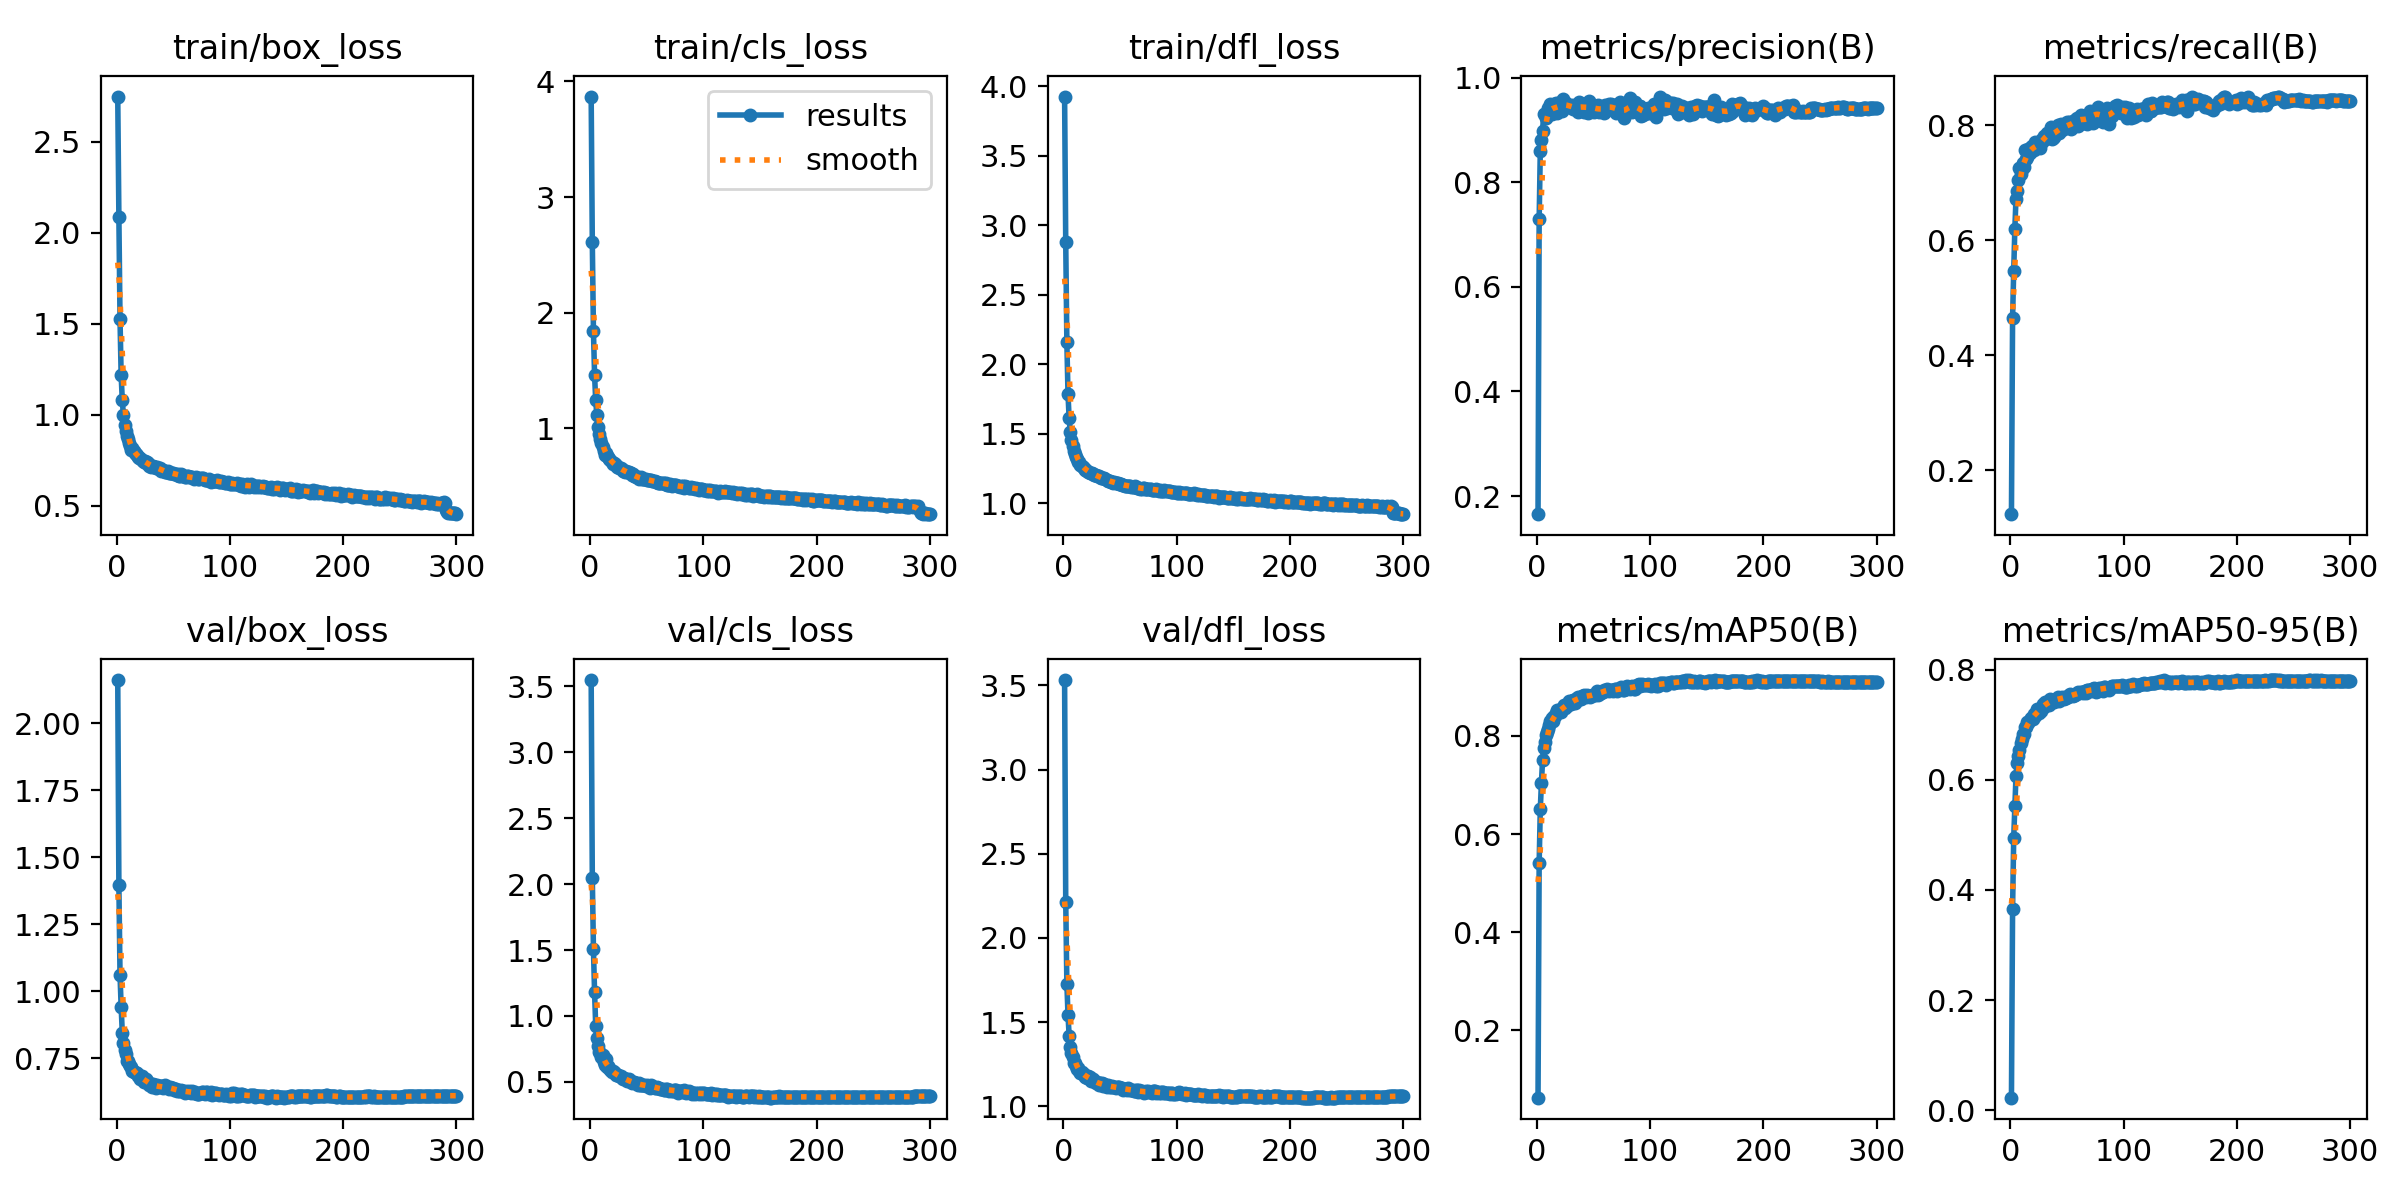

The file beside this chart, header and first rows:
epoch, train/box_loss, train/cls_loss, train/dfl_loss, metrics/precision(B), metrics/recall(B), metrics/mAP50(B), metrics/mAP50-95(B), val/box_loss, val/cls_loss, val/dfl_loss, lr/pg0, lr/pg1, lr/pg2
1, 2.747, 3.87, 3.925, 0.1654, 0.1239, 0.06311, 0.02289, 2.162, 3.548, 3.532, 0.003326, 0.003326, 0.003326
2, 2.087, 2.609, 2.876, 0.7289, 0.4653, 0.5408, 0.3662, 1.397, 2.047, 2.216, 0.006637, 0.006637, 0.006637
3, 1.524, 1.843, 2.156, 0.86, 0.5472, 0.6508, 0.4952, 1.062, 1.509, 1.729, 0.009927, 0.009927, 0.009927
4, 1.216, 1.459, 1.786, 0.8802, 0.6199, 0.7041, 0.5528, 0.9416, 1.179, 1.543, 0.009901, 0.009901, 0.009901
5, 1.079, 1.24, 1.611, 0.8986, 0.6723, 0.7504, 0.6065, 0.8455, 0.926, 1.42, 0.009868, 0.009868, 0.009868
6, 0.9962, 1.113, 1.513, 0.9298, 0.6864, 0.7744, 0.6313, 0.8074, 0.8315, 1.353, 0.009835, 0.009835, 0.009835
7, 0.9452, 1.011, 1.452, 0.9298, 0.704, 0.7867, 0.6425, 0.7786, 0.7696, 1.319, 0.009802, 0.009802, 0.009802
8, 0.9115, 0.9467, 1.415, 0.9218, 0.7263, 0.8018, 0.6545, 0.7646, 0.7295, 1.292, 0.009769, 0.009769, 0.009769
9, 0.8843, 0.907, 1.375, 0.926, 0.7153, 0.8089, 0.6671, 0.7384, 0.7182, 1.255, 0.009736, 0.009736, 0.009736
10, 0.8638, 0.8685, 1.352, 0.9416, 0.7246, 0.8147, 0.6736, 0.7381, 0.6892, 1.255, 0.009703, 0.009703, 0.009703
11, 0.8413, 0.8402, 1.334, 0.9411, 0.7346, 0.8213, 0.6825, 0.7275, 0.7016, 1.238, 0.00967, 0.00967, 0.00967
12, 0.8276, 0.8045, 1.319, 0.9501, 0.7268, 0.8296, 0.684, 0.7188, 0.6522, 1.223, 0.009637, 0.009637, 0.009637
13, 0.8074, 0.7721, 1.297, 0.9308, 0.7564, 0.837, 0.6958, 0.7156, 0.628, 1.228, 0.009604, 0.009604, 0.009604
14, 0.8155, 0.782, 1.297, 0.9412, 0.7417, 0.8296, 0.6957, 0.7028, 0.6751, 1.212, 0.009571, 0.009571, 0.009571
15, 0.7985, 0.7615, 1.278, 0.9489, 0.7446, 0.8403, 0.7048, 0.6982, 0.6092, 1.196, 0.009538, 0.009538, 0.009538
16, 0.7899, 0.7499, 1.271, 0.9346, 0.7583, 0.8408, 0.7035, 0.6993, 0.6232, 1.204, 0.009505, 0.009505, 0.009505
17, 0.7836, 0.7339, 1.262, 0.9516, 0.752, 0.8458, 0.7081, 0.6928, 0.6023, 1.194, 0.009472, 0.009472, 0.009472
18, 0.7767, 0.7287, 1.257, 0.9329, 0.7616, 0.8519, 0.7117, 0.6932, 0.5884, 1.192, 0.009439, 0.009439, 0.009439
19, 0.7661, 0.7054, 1.242, 0.9508, 0.7632, 0.8486, 0.7121, 0.6831, 0.5735, 1.176, 0.009406, 0.009406, 0.009406
20, 0.7626, 0.6934, 1.241, 0.9459, 0.7578, 0.8514, 0.7109, 0.682, 0.5801, 1.175, 0.009373, 0.009373, 0.009373
21, 0.7602, 0.6975, 1.231, 0.945, 0.756, 0.848, 0.7199, 0.6714, 0.5724, 1.167, 0.00934, 0.00934, 0.00934
22, 0.7507, 0.687, 1.228, 0.9363, 0.7715, 0.8567, 0.7151, 0.684, 0.5638, 1.179, 0.009307, 0.009307, 0.009307
23, 0.7446, 0.6784, 1.216, 0.9595, 0.7657, 0.8568, 0.7216, 0.6768, 0.5539, 1.173, 0.009274, 0.009274, 0.009274
24, 0.7398, 0.6613, 1.219, 0.9524, 0.7629, 0.8623, 0.7281, 0.6614, 0.549, 1.153, 0.009241, 0.009241, 0.009241
25, 0.7421, 0.6654, 1.218, 0.9476, 0.7617, 0.8563, 0.7217, 0.6643, 0.5528, 1.155, 0.009208, 0.009208, 0.009208
26, 0.7363, 0.6544, 1.214, 0.951, 0.7599, 0.8634, 0.7284, 0.672, 0.5409, 1.163, 0.009175, 0.009175, 0.009175
27, 0.7366, 0.6558, 1.206, 0.943, 0.7696, 0.86, 0.7252, 0.6642, 0.5454, 1.15, 0.009142, 0.009142, 0.009142
28, 0.7353, 0.6456, 1.202, 0.9463, 0.7755, 0.8708, 0.7327, 0.6617, 0.5283, 1.145, 0.009109, 0.009109, 0.009109
29, 0.7184, 0.6319, 1.2, 0.9433, 0.7729, 0.8673, 0.7375, 0.6495, 0.524, 1.137, 0.009076, 0.009076, 0.009076
30, 0.7145, 0.6313, 1.197, 0.9462, 0.7808, 0.8657, 0.7322, 0.651, 0.5313, 1.145, 0.009043, 0.009043, 0.009043
31, 0.7179, 0.6222, 1.194, 0.9477, 0.7803, 0.8708, 0.7406, 0.6412, 0.5209, 1.129, 0.00901, 0.00901, 0.00901
32, 0.7168, 0.6269, 1.187, 0.94, 0.7867, 0.872, 0.7369, 0.6537, 0.5183, 1.139, 0.008977, 0.008977, 0.008977
33, 0.7133, 0.6188, 1.183, 0.9453, 0.7777, 0.8729, 0.7396, 0.6477, 0.5091, 1.134, 0.008944, 0.008944, 0.008944
34, 0.7135, 0.6175, 1.184, 0.9412, 0.7834, 0.8679, 0.736, 0.6495, 0.5196, 1.136, 0.008911, 0.008911, 0.008911
35, 0.7036, 0.6118, 1.179, 0.9394, 0.7885, 0.8772, 0.747, 0.6378, 0.5033, 1.121, 0.008878, 0.008878, 0.008878
36, 0.714, 0.6103, 1.18, 0.9333, 0.7965, 0.8783, 0.7441, 0.649, 0.4964, 1.132, 0.008845, 0.008845, 0.008845
37, 0.7017, 0.5969, 1.174, 0.9542, 0.7754, 0.8772, 0.742, 0.645, 0.4935, 1.127, 0.008812, 0.008812, 0.008812
38, 0.7044, 0.6026, 1.171, 0.9511, 0.7774, 0.8752, 0.7447, 0.6406, 0.4957, 1.117, 0.008779, 0.008779, 0.008779
39, 0.6909, 0.5862, 1.163, 0.9405, 0.7798, 0.8746, 0.741, 0.6455, 0.5027, 1.126, 0.008746, 0.008746, 0.008746
40, 0.6955, 0.5868, 1.157, 0.9406, 0.7902, 0.8802, 0.7448, 0.6441, 0.4879, 1.12, 0.008713, 0.008713, 0.008713
41, 0.6958, 0.5815, 1.162, 0.949, 0.7923, 0.8802, 0.7471, 0.638, 0.4932, 1.113, 0.00868, 0.00868, 0.00868
42, 0.6876, 0.5755, 1.156, 0.9337, 0.7998, 0.8827, 0.751, 0.6408, 0.4769, 1.116, 0.008647, 0.008647, 0.008647
43, 0.6834, 0.5646, 1.155, 0.9493, 0.7857, 0.8792, 0.7422, 0.6475, 0.4893, 1.122, 0.008614, 0.008614, 0.008614
44, 0.6846, 0.5713, 1.149, 0.9413, 0.792, 0.8832, 0.7489, 0.6401, 0.4775, 1.117, 0.008581, 0.008581, 0.008581
45, 0.6891, 0.5742, 1.153, 0.9324, 0.8028, 0.8812, 0.7472, 0.6419, 0.4751, 1.117, 0.008548, 0.008548, 0.008548
46, 0.6794, 0.5603, 1.144, 0.9551, 0.7911, 0.8816, 0.7495, 0.6326, 0.4727, 1.107, 0.008515, 0.008515, 0.008515
47, 0.6803, 0.5639, 1.147, 0.9415, 0.7954, 0.879, 0.7461, 0.6423, 0.4794, 1.114, 0.008482, 0.008482, 0.008482
48, 0.6793, 0.5617, 1.144, 0.9503, 0.796, 0.8818, 0.7496, 0.6366, 0.479, 1.112, 0.008449, 0.008449, 0.008449
49, 0.6783, 0.5604, 1.139, 0.9428, 0.7945, 0.8841, 0.7488, 0.6386, 0.4685, 1.112, 0.008416, 0.008416, 0.008416
50, 0.6777, 0.5555, 1.141, 0.9342, 0.806, 0.8835, 0.7507, 0.6365, 0.4796, 1.109, 0.008383, 0.008383, 0.008383
51, 0.6751, 0.5518, 1.136, 0.9454, 0.7994, 0.883, 0.7503, 0.632, 0.4662, 1.106, 0.00835, 0.00835, 0.00835
52, 0.6759, 0.5551, 1.135, 0.9359, 0.8053, 0.8851, 0.7534, 0.633, 0.4657, 1.108, 0.008317, 0.008317, 0.008317
53, 0.6682, 0.5482, 1.133, 0.9417, 0.7975, 0.8908, 0.7566, 0.6271, 0.4567, 1.099, 0.008284, 0.008284, 0.008284
54, 0.6713, 0.5526, 1.127, 0.9468, 0.793, 0.8839, 0.7532, 0.6321, 0.4745, 1.103, 0.008251, 0.008251, 0.008251
55, 0.6628, 0.5394, 1.124, 0.9337, 0.8077, 0.8851, 0.752, 0.627, 0.4704, 1.1, 0.008218, 0.008218, 0.008218
56, 0.6646, 0.5469, 1.127, 0.94, 0.8052, 0.8887, 0.7543, 0.6286, 0.4585, 1.099, 0.008185, 0.008185, 0.008185
57, 0.6713, 0.5416, 1.128, 0.9415, 0.8035, 0.8864, 0.7534, 0.6319, 0.4567, 1.107, 0.008152, 0.008152, 0.008152
58, 0.6665, 0.5387, 1.125, 0.9366, 0.8099, 0.8888, 0.7551, 0.6284, 0.4559, 1.103, 0.008119, 0.008119, 0.008119
59, 0.6627, 0.5357, 1.127, 0.9327, 0.8132, 0.8927, 0.7575, 0.627, 0.4602, 1.1, 0.008086, 0.008086, 0.008086
60, 0.6578, 0.5269, 1.119, 0.9482, 0.7994, 0.892, 0.7596, 0.6203, 0.456, 1.094, 0.008053, 0.008053, 0.008053
... 240 more rows
